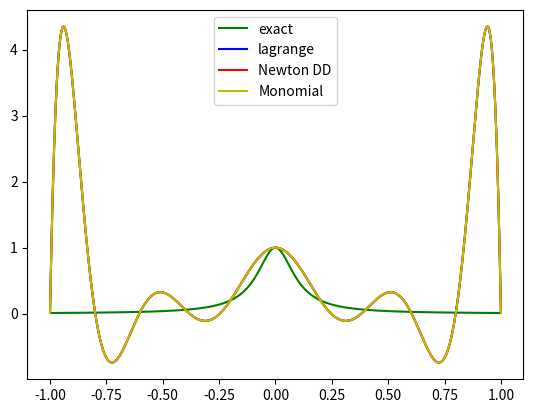
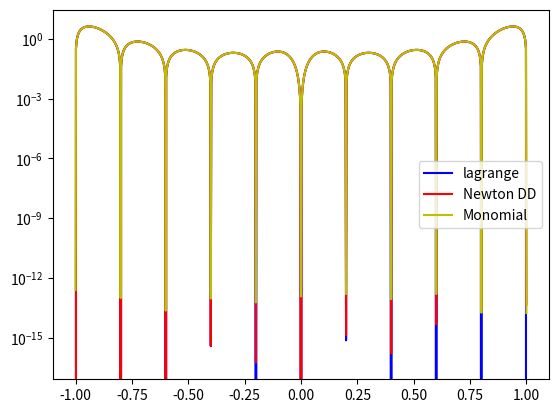

Here is the Python script that generated these plots, in order:
import numpy as np
import numpy.linalg as la
import matplotlib.pyplot as plt
import math

def driver():


    # f = lambda x: np.exp(x)

    N = 10
    ''' interval'''
    a = -1
    b = 1

    f=lambda x: 1.0/(1.0+((10.0*x)**2))
    # f=lambda x: np.sinc(5*x)
    # a=-1
    # b=1
    # N=30
   
    ''' create equispaced interpolation nodes'''
    xint = np.linspace(a,b,N+1)
    
    ''' create interpolation data'''
    yint = f(xint)
    
    ''' create points for evaluating the Lagrange interpolating polynomial'''
    Neval = 1000
    xeval = np.linspace(a,b,Neval+1)
    yeval_l= np.zeros(Neval+1)
    yeval_dd = np.zeros(Neval+1)
        
    '''Initialize and populate the first columns of the 
     divided difference matrix. We will pass the x vector'''
    y = np.zeros( (N+1, N+1) )
     
    for j in range(N+1):
       y[j][0]  = yint[j]

    y = dividedDiffTable(xint, y, N+1)
    ''' evaluate lagrange poly '''
    for kk in range(Neval+1):
       yeval_l[kk] = eval_lagrange(xeval[kk],xint,yint,N)
       yeval_dd[kk] = evalDDpoly(xeval[kk],xint,y,N)

    ''' create vector with exact values'''
    fex = f(xeval)

    ''' Doing monomial expansion with vandermonde matrix'''
    V = vand_matrix(xint, N+1)

    alpha = la.solve(V,yint)

    Veval = np.zeros((Neval+1,N+1))

    for j in range(0,N+1):
        Veval[:,j] = np.power(xeval,j)
    
    yeval_v=np.dot(Veval,alpha)

       

    plt.figure()    
    plt.plot(xeval,fex,'g',label='exact')
    plt.plot(xeval,yeval_l,'b',label='lagrange') 
    plt.plot(xeval,yeval_dd,'r',label='Newton DD')
    plt.plot(xeval,yeval_v,'y',label='Monomial')
    plt.legend()

    plt.figure() 
    err_l = np.abs(yeval_l-fex)
    err_dd = np.abs(yeval_dd-fex)
    err_v = np.abs(yeval_v-fex)
    # err_l = math.log(abs(yeval_l-fex))
    # err_dd = math.log(abs(yeval_dd-fex))
    # err_v = math.log(abs(yeval_v-fex))
    plt.semilogy(xeval,err_l,'b',label='lagrange')
    plt.semilogy(xeval,err_dd,'r',label='Newton DD')
    plt.semilogy(xeval,err_v,'y',label='Monomial')
    plt.legend()
    plt.show()

# create vandermonde matrix
def vand_matrix(x, N):
    V = np.zeros((N,N))
    for j in range(0,N):
        V[:,j] = np.power(x,j)
    return V


   

def eval_lagrange(xeval,xint,yint,N):

    lj = np.ones(N+1)
    
    for count in range(N+1):
       for jj in range(N+1):
           if (jj != count):
              lj[count] = lj[count]*(xeval - xint[jj])/(xint[count]-xint[jj])

    yeval = 0.
    
    for jj in range(N+1):
       yeval = yeval + yint[jj]*lj[jj]
  
    return(yeval)
  
    


''' create divided difference matrix'''
def dividedDiffTable(x, y, n):
 
    for i in range(1, n):
        for j in range(n - i):
            y[j][i] = ((y[j][i - 1] - y[j + 1][i - 1]) / (x[j] - x[i + j]))
    return y
    
def evalDDpoly(xval, xint,y,N):
    ''' evaluate the polynomial terms'''
    ptmp = np.zeros(N+1)
    
    ptmp[0] = 1.
    for j in range(N):
      ptmp[j+1] = ptmp[j]*(xval-xint[j])
     
    '''evaluate the divided difference polynomial'''
    yeval = 0.
    for j in range(N+1):
       yeval = yeval + y[0][j]*ptmp[j]  

    return yeval

       

driver()        
